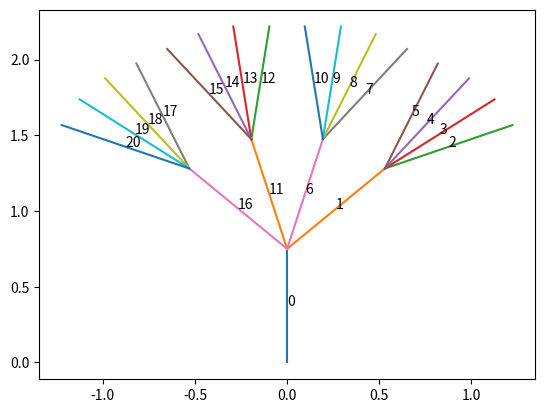

Generate this figure with matplotlib:
import math
import copy

class Tree(object):
	def __init__(self,num_children=2,current_depth=0,max_depth=2,base_position=[0,0,0],
					branch_length=1,global_angle=0,lo_angle=-math.pi/4,hi_angle= math.pi/4,node_ID=0,parent_ID=-1):

		self.node_ID = node_ID
		self.parent_ID = parent_ID
		self.highest_child_ID = node_ID
		self.branch_length = branch_length

		self.base_position = base_position
		self.tip_position = [0]*3
		self.tip_position[0] = base_position[0] +  self.branch_length*math.sin(global_angle)

		self.tip_position[1] = base_position[1] +  self.branch_length*math.cos(global_angle)
		self.tip_position[2] = base_position[2]


		self.depth = current_depth
		self.max_depth = max_depth

		self.angle = global_angle

		self.is_leaf = False
		if self.depth == max_depth:
			self.is_leaf = True
			self.children = []
			self.num_children = 0
		else:
			if isinstance(num_children,int):
				self.num_children = num_children
				self.lineage = num_children
			else:
				self.num_children = num_children[0]
				self.lineage = [0]*(len(num_children)-1)
				for i in range(len(self.lineage)):
					self.lineage[i] = num_children[i+1]

			self.children = []
			angle_incr = (hi_angle- lo_angle)/ float(self.num_children-1)

			for nc in range(self.num_children):
				child_angle = self.angle + lo_angle + nc*angle_incr
				child_ID = self.highest_child_ID + 1
				child = Tree(num_children=self.lineage, current_depth=self.depth+1,
					max_depth=self.max_depth, base_position=self.tip_position, branch_length=self.branch_length,
					global_angle=child_angle,lo_angle=lo_angle/2.0,hi_angle=hi_angle/2.0, 
					node_ID=child_ID,parent_ID=self.node_ID)
				self.children.append(child)
				self.highest_child_ID = self.children[-1].highest_child_ID



	def Plot_Tree(self,ax):
		plt.plot([self.tip_position[1],self.base_position[1]],[self.tip_position[0],self.base_position[0]])
		center = self.Get_Center()
		ax.text(center[1],center[0],str(self.node_ID))
		for c in self.children:
			c.Plot_Tree(ax)

	def Get_Center(self):
		center = [0]*3
		for i in range(3):
			center[i] = (self.base_position[i]+self.tip_position[i])/2.0
		return center

	def Get_Orientation(self):
		orientation = [0]*3
		for i in range(3):
			orientation[i] = self.tip_position[i]-self.base_position[i]
		return orientation

if __name__ == "__main__":
	import matplotlib.pyplot as plt
	num_children = 4
	max_depth = 2
	branch_length = .75


	t = Tree(num_children=num_children,current_depth=0,max_depth=max_depth, 
		branch_length=branch_length,
		base_position=[0,0,0.5],lo_angle=-math.pi/4.,hi_angle=math.pi/4.,global_angle=math.pi/2.0,node_ID=0)

	fig = plt.figure()
	ax = fig.add_subplot(111)
	t.Plot_Tree(ax)
	plt.show()
